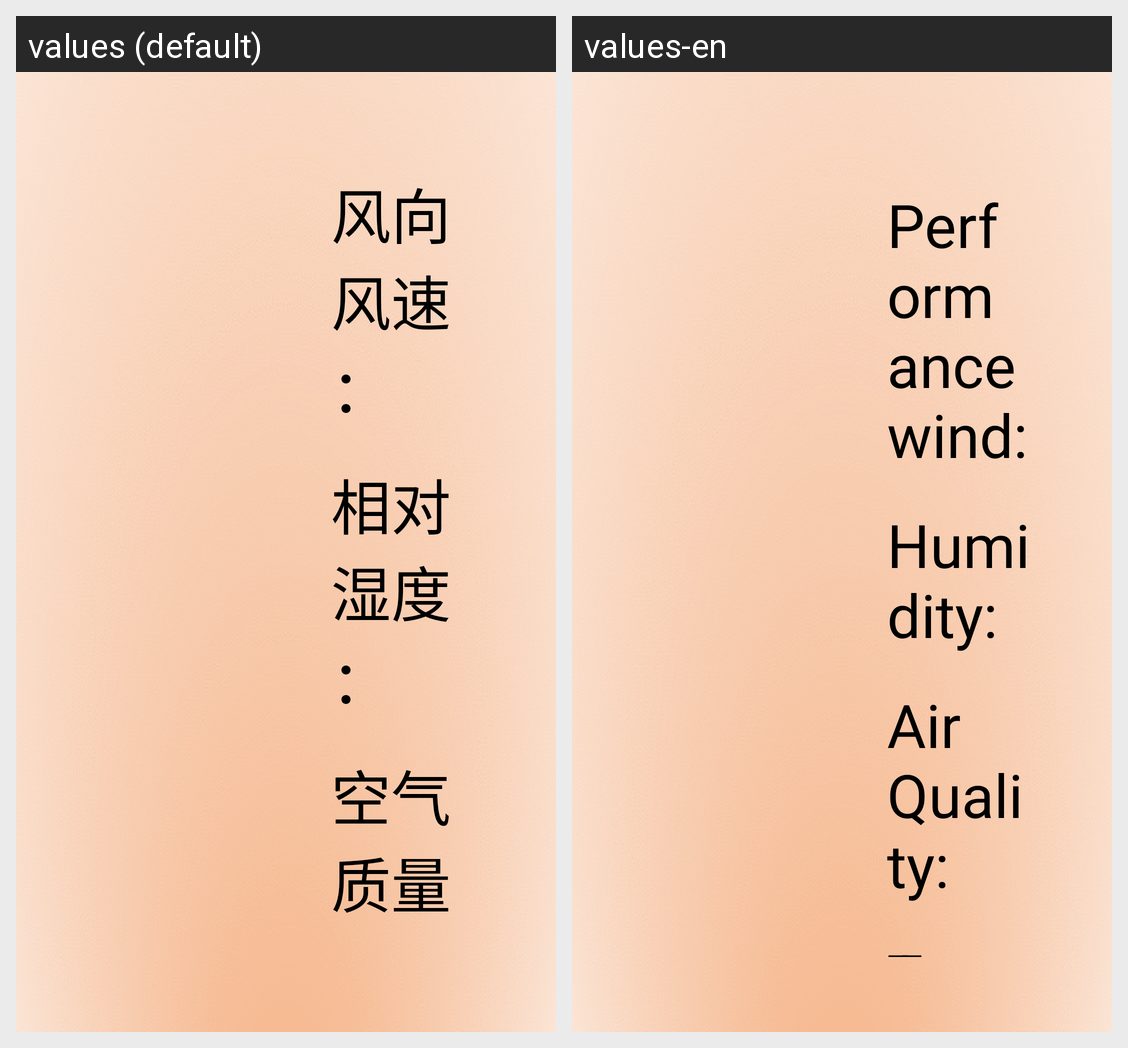

The Android screen above is rendered under two locales of the same app. Produce the string resources it draws, with the default and per-locale values.
Android screen res/layout/activity_weather.xml rendered under 2 locales, left to right: values (default), values-en. Device: Nexus 5 (rendered at 1080×1920; each locale shown at half size, 540×960, under a caption strip naming it); theme AppTheme.
Strings drawn on this screen, with the default value and each locale's value (text and hints the layout hard-codes, and strings that could not be matched under every locale, appear in the picture but are not listed):

wind_direction_speed
  values: 风向风速 ：
  values-en: Performance wind:

relative_humidity
  values: 相对湿度 ：
  values-en: Humidity:

air_quality
  values: 空气质量 ：
  values-en: Air Quality:
